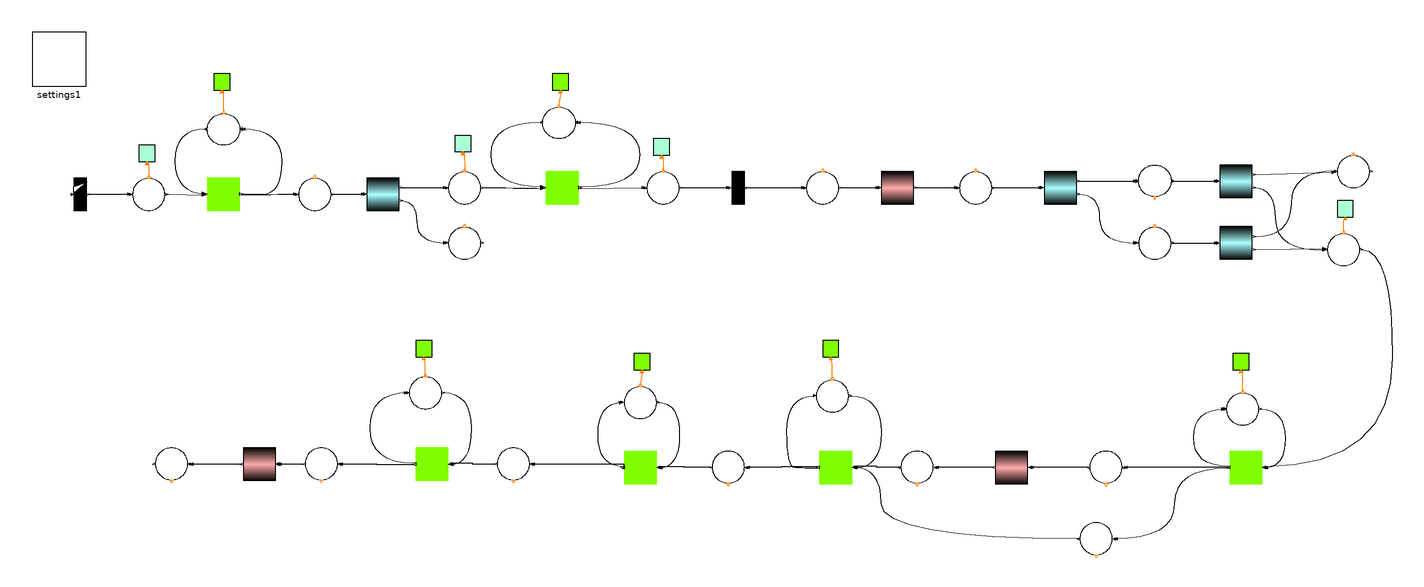

The Modelica model whose source follows is shown above as a component diagram (icons at their Placement, wires along their Line points).

model Model "Top Model"
  parameter Integer Nr_Consultant=2 "Number of consultants";
  parameter Integer Nr_Advisor1=2 "Number of advisor type 1";
  parameter Integer Nr_Advisor2=1 "Number of advisor type 2";
  parameter Integer Nr_Controller=1 "Number of Controllers";
  parameter Integer Nr_Installer=2 "Number of installers";
  parameter Integer Nr_Accountant=2 "Number of accountants";
  parameter Real time_between_requests=1.5 "Expected time between two requests";
  parameter Real time_consulting=1 "Time for consulting";
  parameter Real time_preparing=3 "Time for offer preparing";
  parameter Real time_planning=1.5 "Time for order planning";
  parameter Real time_controlling=2 "Time for offer controlling";
  parameter Real time_installation=4 "Time for installation";
  parameter Real time_accounting=1 "Time for order accounting";

  TS RaiseRequest(nOut=1, h=1/time_between_requests)
    "a request is raised from a customer"
    annotation (Placement(transformation(extent={{-400,90},{-380,110}})));
  PD Request(
    nIn=1,
    enablingType=2,
    nOut=1) "Request of a custumer is available"
    annotation (Placement(transformation(extent={{-358,90},{-338,110}})));
  PD Consultants(
    enablingType=2,
    nOut=1,
    nIn=1,
    startTokens=Nr_Consultant,
    maxTokens=Nr_Consultant)
           annotation (Placement(transformation(
        extent={{-10,10},{10,-10}},
        rotation=180,
        origin={-302,140})));
  PD Solution(nOut=1, nIn=1) "A solution for the customer wish has been found"
    annotation (Placement(transformation(extent={{10,10},{-10,-10}},
        rotation=180,
        origin={-154,104})));
  PD Complete(nIn=1, nOut=1) "Consulting is completed"
    annotation (Placement(transformation(extent={{-256,90},{-236,110}})));
  PD Offer(nOut=1, nIn=1) "The offer is complete"
    annotation (Placement(transformation(extent={{-42,94},{-22,114}})));
  PD No_Solution(nIn=1) "No solution for the costumer wish has been found"
    annotation (Placement(transformation(extent={{-164,60},{-144,80}})));
  PD Advisor1(
    nOut=1,
    enablingType=2,
    nIn=1,
    startTokens=Nr_Advisor1)                    annotation (Placement(
        transformation(
        extent={{-10,10},{10,-10}},
        rotation=180,
        origin={-96,144})));
  TD Offer_to_Customer(
    nOut=1,
    delay=8,
    nIn=1,
    arcWeightIn={pre(Offer.t)},
    arcWeightOut={pre(Offer.t)}) "The offers of a day are sent to the customer"
    annotation (Placement(transformation(extent={{4,94},{24,114}})));
  PD Offer_at_Customer(nIn=1, nOut=1) "The offer has arrived the customer"
    annotation (Placement(transformation(extent={{56,94},{76,114}})));
  PNproBP.XOR Replying(upperProb=0.8, lowerProb=0.2)
    "Does the customer answer to the offer?"
    annotation (Placement(transformation(extent={{202,94},{222,114}})));
  PD Answer(nOut=1, nIn=1) "Answer from the customer"
    annotation (Placement(transformation(extent={{-10,10},{10,-10}},
        rotation=0,
        origin={270,108})));
  PD Order(nIn=2, nOut=1) "The customer gives the order"
    annotation (Placement(transformation(extent={{376,56},{396,76}})));
  PD No_Order(nIn=2) "no order "
    annotation (Placement(transformation(extent={{10,10},{-10,-10}},
        rotation=180,
        origin={392,114})));
  PD Advisor2(
    enablingType=2,
    startTokens=Nr_Advisor2,
    nOut=1,
    nIn=1) annotation (Placement(transformation(
        extent={{10,10},{-10,-10}},
        rotation=180,
        origin={324,-32})));
  PD planned_order(nIn=1, nOut=1) "The order is planned"
    annotation (Placement(transformation(extent={{-10,-10},{10,10}},
        rotation=180,
        origin={234,-112})));
  PD material_order(nIn=1, nOut=1)
    "The planning is complete and the material can be ordered"
    annotation (Placement(transformation(extent={{-10,-10},{10,10}},
        rotation=180,
        origin={240,-68})));
  PD Material_supplied(nIn=1, nOut=1) "The required material is supplied"
    annotation (Placement(transformation(extent={{-10,-10},{10,10}},
        rotation=180,
        origin={124,-68})));
  PD Installation_possible(nIn=1, nOut=1) "the installation is possible"
                                               annotation (Placement(
        transformation(
        extent={{-10,-10},{10,10}},
        rotation=180,
        origin={8,-68})));
  PD Installer(
    startTokens=Nr_Installer,
    nOut=1,
    nIn=1)  annotation (Placement(transformation(
        extent={{10,10},{-10,-10}},
        rotation=180,
        origin={-46,-28})));
  PD Installation_complete(nIn=1, nOut=1) "The installtion is complete"
                                                    annotation (Placement(
        transformation(
        extent={{-10,-10},{10,10}},
        rotation=180,
        origin={-124,-66})));
  PD Invoice(nIn=1, nOut=1)
    "the invoice is complete and is sent to the customer"
                                       annotation (Placement(transformation(
        extent={{-10,-10},{10,10}},
        rotation=180,
        origin={-242,-66})));
  PD Order_complete(nIn=1) "the order is completed"
                                            annotation (Placement(
        transformation(
        extent={{-10,-10},{10,10}},
        rotation=180,
        origin={-334,-66})));
  inner Settings settings1(scale=10, showCapacity=2)
    annotation (Placement(transformation(extent={{-420,166},{-386,200}})));
  PNproBP.Parallel Consulting(
    nIn=2,
    nOut=2,
    delay=time_consulting,
    noParallel=Nr_Consultant) "the customer is coundeled"
    annotation (Placement(transformation(extent={{-312,90},{-292,110}})));
  PNproBP.XOR Resluting(upperProb=0.9, lowerProb=0.1)
    "Result of the Consulting"
    annotation (Placement(transformation(extent={{-214,90},{-194,110}})));
  PNproBP.Parallel Preparation(
    nIn=2,
    nOut=2,
    delay=time_preparing,
    noParallel=Nr_Advisor1) "Preparation of an offer"
    annotation (Placement(transformation(extent={{-104,94},{-84,114}})));
  PNproBP.XOR Resulting2(upperProb=0.5, lowerProb=0.5) "Result of the answer"
    annotation (Placement(transformation(extent={{310,98},{330,118}})));
  PNproBP.Parallel Accounting(
    noParallel=Nr_Accountant,
    nIn=2,
    nOut=2,
    delay=time_accounting) "Accounting of the order"
    annotation (Placement(transformation(extent={{-10,-10},{10,10}},
        rotation=180,
        origin={-174,-66})));
  PNproBP.Parallel Planning(
    noParallel=Nr_Advisor2,
    nIn=2,
    nOut=3,
    delay=time_planning) "The order is planned"
            annotation (Placement(transformation(
        extent={{-10,-10},{10,10}},
        rotation=180,
        origin={326,-68})));
  PNproBP.Parallel Controlling(
    noParallel=Nr_Controller,
    nIn=3,
    nOut=2,
    delay=time_controlling) "Control the order"
            annotation (Placement(transformation(
        extent={{-10,-10},{10,10}},
        rotation=180,
        origin={74,-68})));
  PNproBP.Parallel Installation(
    arcWeightIn={1,2},
    nIn=2,
    nOut=2,
    delay=time_installation,
    noParallel=2,
    arcWeightOut={2,1}) annotation (Placement(transformation(
        extent={{-10,-10},{10,10}},
        rotation=180,
        origin={-46,-68})));
  PNproBP.Workload w_Consultants
                             annotation (Placement(transformation(
        extent={{-5,-5},{5,5}},
        rotation=90,
        origin={-303,169})));
  PNproBP.Workload w_Advisor                annotation (Placement(
        transformation(
        extent={{-5,-5},{5,5}},
        rotation=90,
        origin={-95,169})));
  PNproBP.Workload w_Advisor2
    annotation (Placement(transformation(extent={{-5,-5},{5,5}},
        rotation=90,
        origin={323,-3})));
  PNproBP.Workload w_Installer
                              annotation (Placement(transformation(
        extent={{-5,-5},{5,5}},
        rotation=90,
        origin={-45,-3})));
  PNproBP.TotalNumber t_Auftraege annotation (Placement(transformation(
        extent={{-5,-5},{5,5}},
        rotation=90,
        origin={-349,125})));
  PNproBP.TotalNumber t_Order   annotation (Placement(transformation(
        extent={{-5,-5},{5,5}},
        rotation=90,
        origin={387,91})));
  PNproBP.TotalNumber t_solution
                                annotation (Placement(transformation(
        extent={{-5,-5},{5,5}},
        rotation=90,
        origin={-155,131})));
  PNproBP.TotalNumber t_Offer   annotation (Placement(transformation(
        extent={{-5,-5},{5,5}},
        rotation=90,
        origin={-33,129})));
  PD No_Answer(nOut=1, nIn=1) "Nor answer from the customer"
    annotation (Placement(transformation(extent={{260,60},{280,80}})));
  PNproBP.XOR Calling(upperProb=0.8, lowerProb=0.2)
    "Call the customer to get the answer"
    annotation (Placement(transformation(extent={{310,60},{330,80}})));
  PD WaitingTime_over(nOut=1, nIn=1) "The waiting time of the answer is over"
    annotation (Placement(transformation(extent={{150,94},{170,114}})));
  PNproBP.Waiting Waiting(delay=40) "Waiting of the answer from the customer"
    annotation (Placement(transformation(extent={{102,94},{122,114}})));
  PNproBP.Waiting Supply(delay=40) "Waitin on the required material"
                                      annotation (Placement(
        transformation(
        extent={{-10,-10},{10,10}},
        rotation=180,
        origin={182,-68})));
  PNproBP.Waiting Payment(delay=40) "Wait for payment"
    annotation (Placement(transformation(extent={{-10,-10},{10,10}},
        rotation=180,
        origin={-280,-66})));
  PD Accountant(
    startTokens=Nr_Accountant,
    nOut=1,
    nIn=1) annotation (Placement(transformation(
        extent={{-10,-10},{10,10}},
        rotation=0,
        origin={-178,-22})));
  PNproBP.Workload w_Accountant             annotation (Placement(
        transformation(
        extent={{-5,-5},{5,5}},
        rotation=90,
        origin={-179,5})));
  PD Controller(
    enablingType=2,
    nOut=1,
    nIn=1,
    startTokens=Nr_Controller)
           annotation (Placement(transformation(
        extent={{10,10},{-10,-10}},
        rotation=180,
        origin={72,-24})));
  PNproBP.Workload w_Advisor1
    annotation (Placement(transformation(extent={{-5,-5},{5,5}},
        rotation=90,
        origin={71,5})));
equation

  connect(RaiseRequest.outPlaces[1], Request.inTransition[1])    annotation (
      Line(
      points={{-385.2,100},{-358.8,100}},
      color={0,0,0},
      smooth=Smooth.None,
      arrow={Arrow.None,Arrow.Filled}));

  connect(Offer_to_Customer.outPlaces[1], Offer_at_Customer.inTransition[1])
    annotation (Line(
      points={{18.8,104},{55.2,104}},
      color={0,0,0},
      smooth=Smooth.Bezier,
      arrow={Arrow.None,Arrow.Filled}));

  connect(Offer.outTransition[1], Offer_to_Customer.inPlaces[1])
                                                                annotation (
      Line(
      points={{-21.2,104},{-21.2,104},{9.2,104}},
      color={0,0,0},
      smooth=Smooth.Bezier,
      arrow={Arrow.None,Arrow.Filled}));
  connect(Request.outTransition[1], Consulting.inPlaces1[1])
                                                           annotation (Line(
      points={{-337.2,100},{-313,99.5}},
      color={0,0,0},
      smooth=Smooth.Bezier,
      arrow={Arrow.None,Arrow.Filled}));
  connect(Consultants.outTransition[1], Consulting.inPlaces1[2])
                                                           annotation (Line(
      points={{-312.8,140},{-332,140},{-332,100.5},{-313,100.5}},
      color={0,0,0},
      smooth=Smooth.Bezier,
      arrow={Arrow.None,Arrow.Filled}));
  connect(Consulting.outPlaces1[1], Complete.inTransition[1])
                                                            annotation (Line(
      points={{-291,99.5},{-272,100},{-256.8,100}},
      color={0,0,0},
      smooth=Smooth.Bezier,
      arrow={Arrow.None,Arrow.Filled}));
  connect(Consulting.outPlaces1[2], Consultants.inTransition[1])
                                                           annotation (Line(
      points={{-291,100.5},{-291,100},{-266,100},{-266,140},{-291.2,140}},
      color={0,0,0},
      smooth=Smooth.Bezier,
      arrow={Arrow.None,Arrow.Filled}));
  connect(Complete.outTransition[1], Resluting.inPlaces1)
                                                    annotation (Line(
      points={{-235.2,100},{-235.2,100},{-215,100}},
      color={0,0,0},
      smooth=Smooth.Bezier,
      arrow={Arrow.None,Arrow.Filled}));
  connect(Solution.outTransition[1], Preparation.inPlaces1[1])
                                                            annotation (Line(
      points={{-143.2,104},{-124,104},{-105,103.5}},
      color={0,0,0},
      smooth=Smooth.Bezier,
      arrow={Arrow.None,Arrow.Filled}));
  connect(Advisor1.outTransition[1], Preparation.inPlaces1[2])
    annotation (Line(
      points={{-106.8,144},{-138,144},{-138,104.5},{-105,104.5}},
      color={0,0,0},
      smooth=Smooth.Bezier,
      arrow={Arrow.None,Arrow.Filled}));
  connect(Preparation.outPlaces1[1], Offer.inTransition[1]) annotation (Line(
      points={{-83,103.5},{-42.8,104}},
      color={0,0,0},
      smooth=Smooth.Bezier,
      arrow={Arrow.None,Arrow.Filled}));
  connect(Answer.outTransition[1], Resulting2.inPlaces1)      annotation (Line(
      points={{280.8,108},{280.8,108},{309,108}},
      color={0,0,0},
      smooth=Smooth.Bezier,
      arrow={Arrow.None,Arrow.Filled}));
  connect(Preparation.outPlaces1[2], Advisor1.inTransition[1])
    annotation (Line(
      points={{-83,104.5},{-46,104.5},{-46,144},{-85.2,144}},
      color={0,0,0},
      smooth=Smooth.Bezier,
      arrow={Arrow.None,Arrow.Filled}));
  connect(Resulting2.outPlaces1, No_Order.inTransition[1])
                                                    annotation (Line(
      points={{331,112},{381.2,113.5}},
      color={0,0,0},
      smooth=Smooth.None,
      arrow={Arrow.None,Arrow.Filled}));
  connect(Resulting2.outPlaces2, Order.inTransition[1])  annotation (Line(
      points={{331,104},{344,104},{344,65.5},{375.2,65.5}},
      color={0,0,0},
      smooth=Smooth.Bezier,
      arrow={Arrow.None,Arrow.Filled}));

  connect(Consultants.pd_t, w_Consultants.u)
                                     annotation (Line(
      points={{-302,150.6},{-302,163},{-303,163}},
      color={255,127,0},
      smooth=Smooth.None));
  connect(No_Answer.outTransition[1], Calling.inPlaces1)     annotation (Line(
      points={{280.8,70},{309,70}},
      color={0,0,0},
      smooth=Smooth.None,
      arrow={Arrow.None,Arrow.Filled}));
  connect(Calling.outPlaces1, No_Order.inTransition[2])
                                                       annotation (Line(
      points={{331,74},{354,74},{354,114.5},{381.2,114.5}},
      color={0,0,0},
      smooth=Smooth.Bezier));
  connect(Calling.outPlaces2, Order.inTransition[2])        annotation (Line(
      points={{331,66},{375.2,66.5}},
      color={0,0,0},
      smooth=Smooth.Bezier,
      arrow={Arrow.None,Arrow.Filled}));
  connect(WaitingTime_over.outTransition[1], Replying.inPlaces1)
                                                              annotation (Line(
      points={{170.8,104},{170.8,104},{201,104}},
      color={0,0,0},
      smooth=Smooth.Bezier,
      arrow={Arrow.None,Arrow.Filled}));
  connect(Replying.outPlaces1, Answer.inTransition[1])      annotation (Line(
      points={{223,108},{223,108},{259.2,108}},
      color={0,0,0},
      smooth=Smooth.Bezier,
      arrow={Arrow.None,Arrow.Filled}));
  connect(Replying.outPlaces2, No_Answer.inTransition[1])         annotation (
      Line(
      points={{223,100},{236,100},{236,70},{259.2,70}},
      color={0,0,0},
      smooth=Smooth.Bezier,
      arrow={Arrow.None,Arrow.Filled}));
  connect(Offer_at_Customer.outTransition[1], Waiting.inPlaces1)
                                                                annotation (
      Line(
      points={{76.8,104},{101,104}},
      color={0,0,0},
      smooth=Smooth.Bezier,
      arrow={Arrow.None,Arrow.Filled}));
  connect(Waiting.outPlaces1, WaitingTime_over.inTransition[1])
                                                        annotation (Line(
      points={{123,104},{123,104},{149.2,104}},
      color={0,0,0},
      smooth=Smooth.Bezier,
      arrow={Arrow.None,Arrow.Filled}));
  connect(Resluting.outPlaces1, Solution.inTransition[1])
                                                         annotation (Line(
      points={{-193,104},{-193,104},{-164.8,104}},
      color={0,0,0},
      smooth=Smooth.Bezier,
      arrow={Arrow.None,Arrow.Filled}));
  connect(Resluting.outPlaces2, No_Solution.inTransition[1])   annotation (Line(
      points={{-193,96},{-183.5,96},{-183.5,70},{-164.8,70}},
      color={0,0,0},
      smooth=Smooth.Bezier,
      arrow={Arrow.None,Arrow.Filled}));
  connect(Advisor2.pd_t, w_Advisor2.u)                   annotation (Line(
      points={{324,-21.4},{324,-9},{323,-9}},
      color={255,127,0},
      smooth=Smooth.None));
  connect(w_Installer.u, Installer.pd_t)
                                       annotation (Line(
      points={{-45,-9},{-46,-17.4}},
      color={255,127,0},
      smooth=Smooth.Bezier));
  connect(t_Auftraege.u,Request. pd_t) annotation (Line(
      points={{-349,119},{-349,118.5},{-348,118.5},{-348,110.6}},
      color={255,127,0},
      smooth=Smooth.Bezier));
  connect(t_solution.u, Solution.pd_t)
                                     annotation (Line(
      points={{-155,125},{-155,125.5},{-154,125.5},{-154,114.6}},
      color={255,127,0},
      smooth=Smooth.Bezier));
  connect(w_Advisor.u, Advisor1.pd_t)                              annotation (
      Line(
      points={{-95,163},{-96,154.6}},
      color={255,127,0},
      smooth=Smooth.Bezier));
  connect(t_Offer.u, Offer.pd_t)     annotation (Line(
      points={{-33,123},{-33,123.5},{-32,123.5},{-32,114.6}},
      color={255,127,0},
      smooth=Smooth.Bezier));
  connect(Accountant.pd_t, w_Accountant.u) annotation (Line(
      points={{-178,-11.4},{-178,-1},{-179,-1}},
      color={255,127,0},
      smooth=Smooth.Bezier));
  connect(Order.outTransition[1], Planning.inPlaces1[1])    annotation (Line(
      points={{396.8,66},{416,66},{416,-67.5},{337,-67.5}},
      color={0,0,0},
      smooth=Smooth.Bezier));
  connect(Advisor2.outTransition[1], Planning.inPlaces1[2]) annotation (Line(
      points={{334.8,-32},{350,-32},{350,-68.5},{337,-68.5}},
      color={0,0,0},
      smooth=Smooth.Bezier,
      arrow={Arrow.None,Arrow.Filled}));
  connect(Planning.outPlaces1[1], Advisor2.inTransition[1]) annotation (Line(
      points={{315,-67.3333},{294,-67.3333},{294,-32},{313.2,-32}},
      color={0,0,0},
      smooth=Smooth.Bezier,
      arrow={Arrow.None,Arrow.Filled}));
  connect(Planning.outPlaces1[2], material_order.inTransition[1]) annotation (
      Line(
      points={{315,-68},{250.8,-68}},
      color={0,0,0},
      smooth=Smooth.None,
      arrow={Arrow.None,Arrow.Filled}));
  connect(material_order.outTransition[1], Supply.inPlaces1) annotation (Line(
      points={{229.2,-68},{193,-68}},
      color={0,0,0},
      smooth=Smooth.None,
      arrow={Arrow.None,Arrow.Filled}));
  connect(Supply.outPlaces1, Material_supplied.inTransition[1]) annotation (
      Line(
      points={{171,-68},{134.8,-68}},
      color={0,0,0},
      smooth=Smooth.None,
      arrow={Arrow.None,Arrow.Filled}));
  connect(Planning.outPlaces1[3], planned_order.inTransition[1]) annotation (
      Line(
      points={{315,-68.6667},{282,-68.6667},{282,-112},{244.8,-112}},
      color={0,0,0},
      smooth=Smooth.Bezier,
      arrow={Arrow.None,Arrow.Filled}));
  connect(Material_supplied.outTransition[1], Controlling.inPlaces1[1])
    annotation (Line(
      points={{113.2,-68},{99.1,-68},{99.1,-67.3333},{85,-67.3333}},
      color={0,0,0},
      smooth=Smooth.None));
  connect(Controlling.outPlaces1[1], Installation_possible.inTransition[1])
    annotation (Line(
      points={{63,-67.5},{40.9,-67.5},{40.9,-68},{18.8,-68}},
      color={0,0,0},
      smooth=Smooth.None,
      arrow={Arrow.None,Arrow.Filled}));
  connect(planned_order.outTransition[1], Controlling.inPlaces1[2]) annotation (
     Line(
      points={{223.2,-112},{102,-112},{102,-68},{85,-68}},
      color={0,0,0},
      smooth=Smooth.Bezier,
      arrow={Arrow.None,Arrow.Filled}));
  connect(Installation_possible.outTransition[1], Installation.inPlaces1[1])
    annotation (Line(
      points={{-2.8,-68},{-18.9,-68},{-18.9,-67.5},{-35,-67.5}},
      color={0,0,0},
      smooth=Smooth.None));
  connect(Installer.outTransition[1], Installation.inPlaces1[2]) annotation (
      Line(
      points={{-35.2,-28},{-22,-28},{-22,-68.5},{-35,-68.5}},
      color={0,0,0},
      smooth=Smooth.Bezier,
      arrow={Arrow.None,Arrow.Filled}));
  connect(Installation.outPlaces1[1], Installer.inTransition[1]) annotation (
      Line(
      points={{-57,-67.5},{-72,-67.5},{-72,-28},{-56.8,-28}},
      color={0,0,0},
      smooth=Smooth.Bezier,
      arrow={Arrow.None,Arrow.Filled}));
  connect(Installation.outPlaces1[2], Installation_complete.inTransition[1])
    annotation (Line(
      points={{-57,-68.5},{-56,-68.5},{-56,-66},{-113.2,-66}},
      color={0,0,0},
      smooth=Smooth.None,
      arrow={Arrow.None,Arrow.Filled}));
  connect(Installation_complete.outTransition[1], Accounting.inPlaces1[1])
    annotation (Line(
      points={{-134.8,-66},{-148.9,-66},{-148.9,-65.5},{-163,-65.5}},
      color={0,0,0},
      smooth=Smooth.None));
  connect(Accountant.outTransition[1], Accounting.inPlaces1[2]) annotation (
      Line(
      points={{-167.2,-22},{-150,-22},{-150,-66.5},{-163,-66.5}},
      color={0,0,0},
      smooth=Smooth.Bezier,
      arrow={Arrow.None,Arrow.Filled}));
  connect(Accounting.outPlaces1[1], Accountant.inTransition[1]) annotation (
      Line(
      points={{-185,-65.5},{-212,-65.5},{-212,-22},{-188.8,-22}},
      color={0,0,0},
      smooth=Smooth.Bezier,
      arrow={Arrow.None,Arrow.Filled}));
  connect(Accounting.outPlaces1[2], Invoice.inTransition[1]) annotation (Line(
      points={{-185,-66.5},{-207.7,-66.5},{-207.7,-66},{-231.2,-66}},
      color={0,0,0},
      smooth=Smooth.None,
      arrow={Arrow.None,Arrow.Filled}));
  connect(Invoice.outTransition[1], Payment.inPlaces1) annotation (Line(
      points={{-252.8,-66},{-269,-66}},
      color={0,0,0},
      smooth=Smooth.None,
      arrow={Arrow.None,Arrow.Filled}));
  connect(Payment.outPlaces1, Order_complete.inTransition[1]) annotation (Line(
      points={{-291,-66},{-323.2,-66}},
      color={0,0,0},
      smooth=Smooth.None,
      arrow={Arrow.None,Arrow.Filled}));
  connect(Controller.pd_t, w_Advisor1.u)
                                       annotation (Line(
      points={{72,-13.4},{72,-1},{71,-1}},
      color={255,127,0},
      smooth=Smooth.Bezier));
  connect(Controller.outTransition[1], Controlling.inPlaces1[3])
                                                               annotation (Line(
      points={{82.8,-24},{102,-24},{102,-68.6667},{85,-68.6667}},
      color={0,0,0},
      smooth=Smooth.Bezier));
  connect(Controlling.outPlaces1[2], Controller.inTransition[1])
                                                               annotation (Line(
      points={{63,-68.5},{54,-68.5},{44,-68},{44,-24},{61.2,-24}},
      color={0,0,0},
      smooth=Smooth.Bezier));
  connect(Order.pd_t, t_Order.u) annotation (Line(
      points={{386,76.6},{386,76.6},{386,85},{387,85}},
      color={255,127,0},
      smooth=Smooth.Bezier));
  annotation (
    Diagram(coordinateSystem(preserveAspectRatio=true, extent={{-420,-145},
            {420,200}}),
                    graphics),
    Icon(coordinateSystem(preserveAspectRatio=true, extent={{-420,-145},{420,200}})),
    experiment(StopTime=320));
end Model;